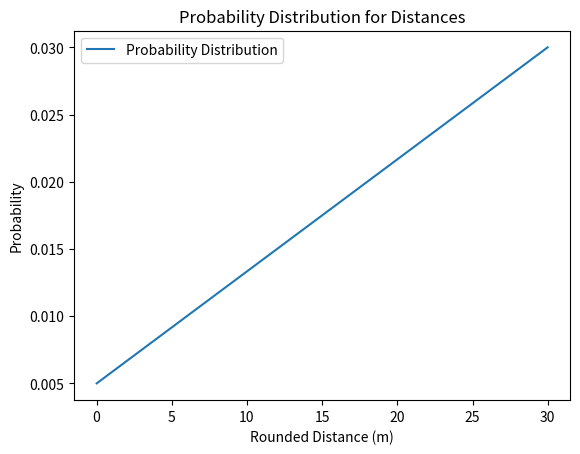

The script that saved this image:
import numpy as np
import matplotlib.pyplot as plt

# Generate distances from 0 to 30 meters
distances = np.arange(0.01, 30.00, 0.01)

# Round distances to 3 digits
rounded_distances = np.round(distances, 2)

# Generate probabilities from 0.005 to 0.03
probabilities = np.linspace(0.005, 0.03, len(distances))

# Create a dictionary with rounded distances as keys and corresponding probabilities as values
prob_fa = dict(zip(rounded_distances, probabilities))

# Example: Accessing the probability for a specific rounded distance
rounded_d = 10.12  # Replace with your actual rounded distance
probability = prob_fa.get(rounded_d, None)

if probability is not None:
    print(f"The probability for rounded distance {rounded_d} is: {probability}")
else:
    print(f"No probability found for rounded distance {rounded_d}")

# Visualize the probability distribution
plt.plot(rounded_distances, probabilities, label='Probability Distribution')
plt.title('Probability Distribution for Distances')
plt.xlabel('Rounded Distance (m)')
plt.ylabel('Probability')
plt.legend()
plt.show()
